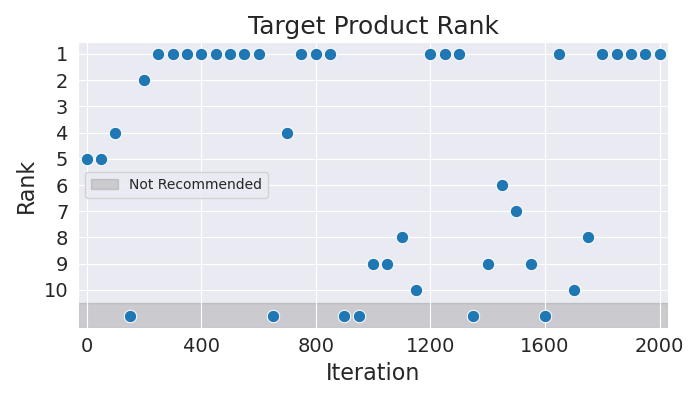

The file beside this chart, header and first rows:
Iteration, Rank
0, 5
50, 5
100, 4
150, 11
200, 2
250, 1
300, 1
350, 1
400, 1
450, 1
500, 1
550, 1
600, 1
650, 11
700, 4
750, 1
800, 1
850, 1
900, 11
950, 11
1000, 9
1050, 9
1100, 8
1150, 10
1200, 1
1250, 1
1300, 1
1350, 11
1400, 9
1450, 6
1500, 7
1550, 9
1600, 11
1650, 1
1700, 10
1750, 8
1800, 1
1850, 1
1900, 1
1950, 1
2000, 1
